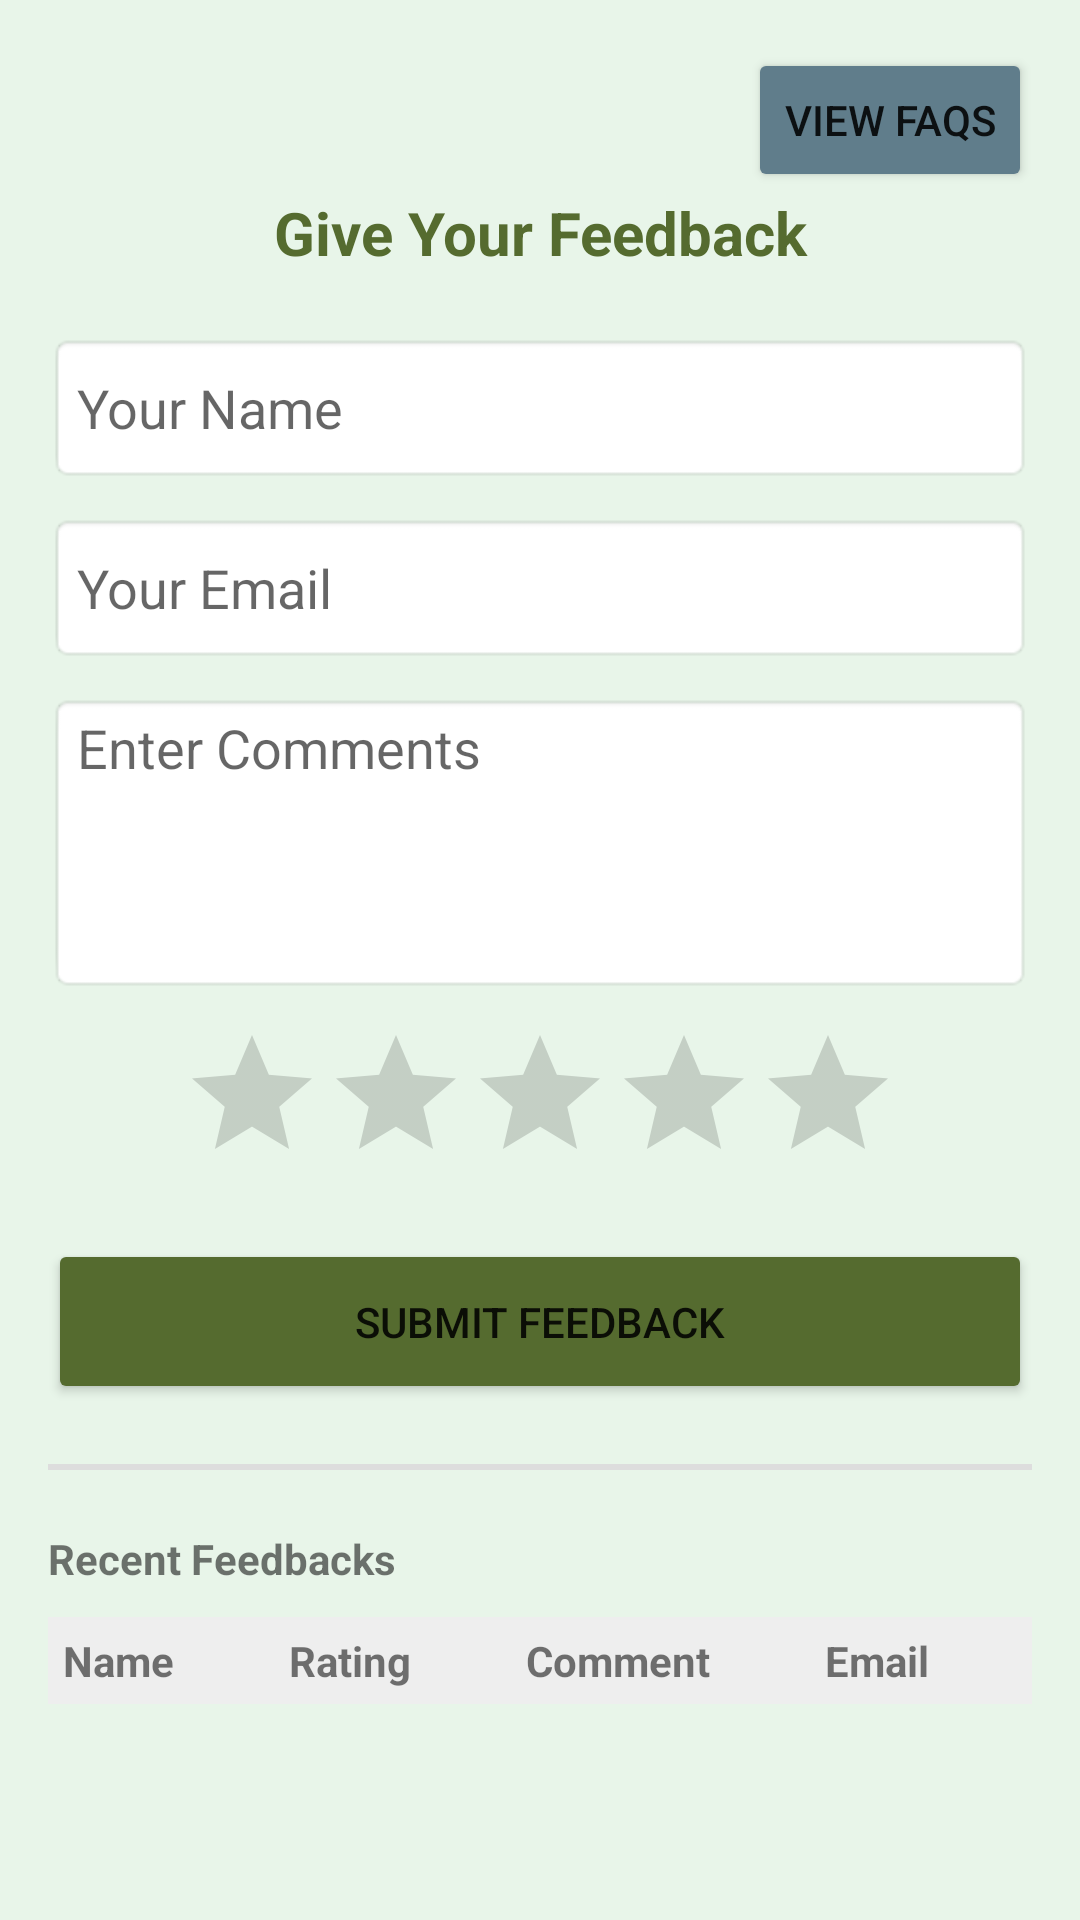

Write the Android layout XML for this screen, with the resource values it uses.
<!-- AndroidManifest.xml: application theme Theme.AppCompat.Light.DarkActionBar -->
<!-- res/layout/activity_feedback.xml -->
<?xml version="1.0" encoding="utf-8"?>
<ScrollView xmlns:android="http://schemas.android.com/apk/res/android"
    android:layout_width="match_parent"
    android:layout_height="match_parent"
    android:background="#E8F5E9">

    <LinearLayout
        android:layout_width="match_parent"
        android:layout_height="wrap_content"
        android:orientation="vertical"
        android:padding="16dp">

        <Button
            android:id="@+id/btnOpenFAQs"
            android:layout_width="wrap_content"
            android:layout_height="wrap_content"
            android:text="View FAQs"
            android:layout_gravity="end"
            android:backgroundTint="#607D8B"/>

        <TextView
            android:layout_width="match_parent"
            android:layout_height="wrap_content"
            android:text="Give Your Feedback"
            android:textSize="20sp"
            android:textStyle="bold"
            android:textColor="#556B2F"
            android:gravity="center"
            android:layout_marginBottom="20dp"/>

        <EditText
            android:id="@+id/etFeedbackName"
            android:layout_width="match_parent"
            android:layout_height="50dp"
            android:hint="Your Name"
            android:background="@android:drawable/editbox_background"/>

        <EditText
            android:id="@+id/etFeedbackEmail"
            android:layout_width="match_parent"
            android:layout_height="50dp"
            android:hint="Your Email"
            android:layout_marginTop="10dp"
            android:background="@android:drawable/editbox_background"/>

        <EditText
            android:id="@+id/etFeedbackComment"
            android:layout_width="match_parent"
            android:layout_height="100dp"
            android:hint="Enter Comments"
            android:gravity="top"
            android:layout_marginTop="10dp"
            android:background="@android:drawable/editbox_background"/>

        <RatingBar
            android:id="@+id/ratingBar"
            android:layout_width="wrap_content"
            android:layout_height="wrap_content"
            android:layout_gravity="center"
            android:numStars="5"
            android:stepSize="1"
            android:layout_marginTop="10dp"/>

        <Button
            android:id="@+id/btnSubmitFeedback"
            android:layout_width="match_parent"
            android:layout_height="55dp"
            android:text="Submit Feedback"
            android:backgroundTint="#556B2F"
            android:layout_marginTop="15dp"/>

        <View
            android:layout_width="match_parent"
            android:layout_height="2dp"
            android:background="#DDDDDD"
            android:layout_marginVertical="20dp"/>

        <TextView
            android:layout_width="match_parent"
            android:layout_height="wrap_content"
            android:text="Recent Feedbacks"
            android:textStyle="bold"
            android:layout_marginBottom="10dp"/>

        <TableLayout
            android:id="@+id/tableFeedback"
            android:layout_width="match_parent"
            android:layout_height="wrap_content"
            android:stretchColumns="*">

            <TableRow android:background="#EEEEEE" android:padding="5dp">
                <TextView android:text="Name" android:textStyle="bold" />
                <TextView android:text="Rating" android:textStyle="bold" />
                <TextView android:text="Comment" android:textStyle="bold" />
                <TextView android:text="Email" android:textStyle="bold" />
            </TableRow>
        </TableLayout>

    </LinearLayout>
</ScrollView>
<!-- resources referenced by this layout -->
<resources>

</resources>
